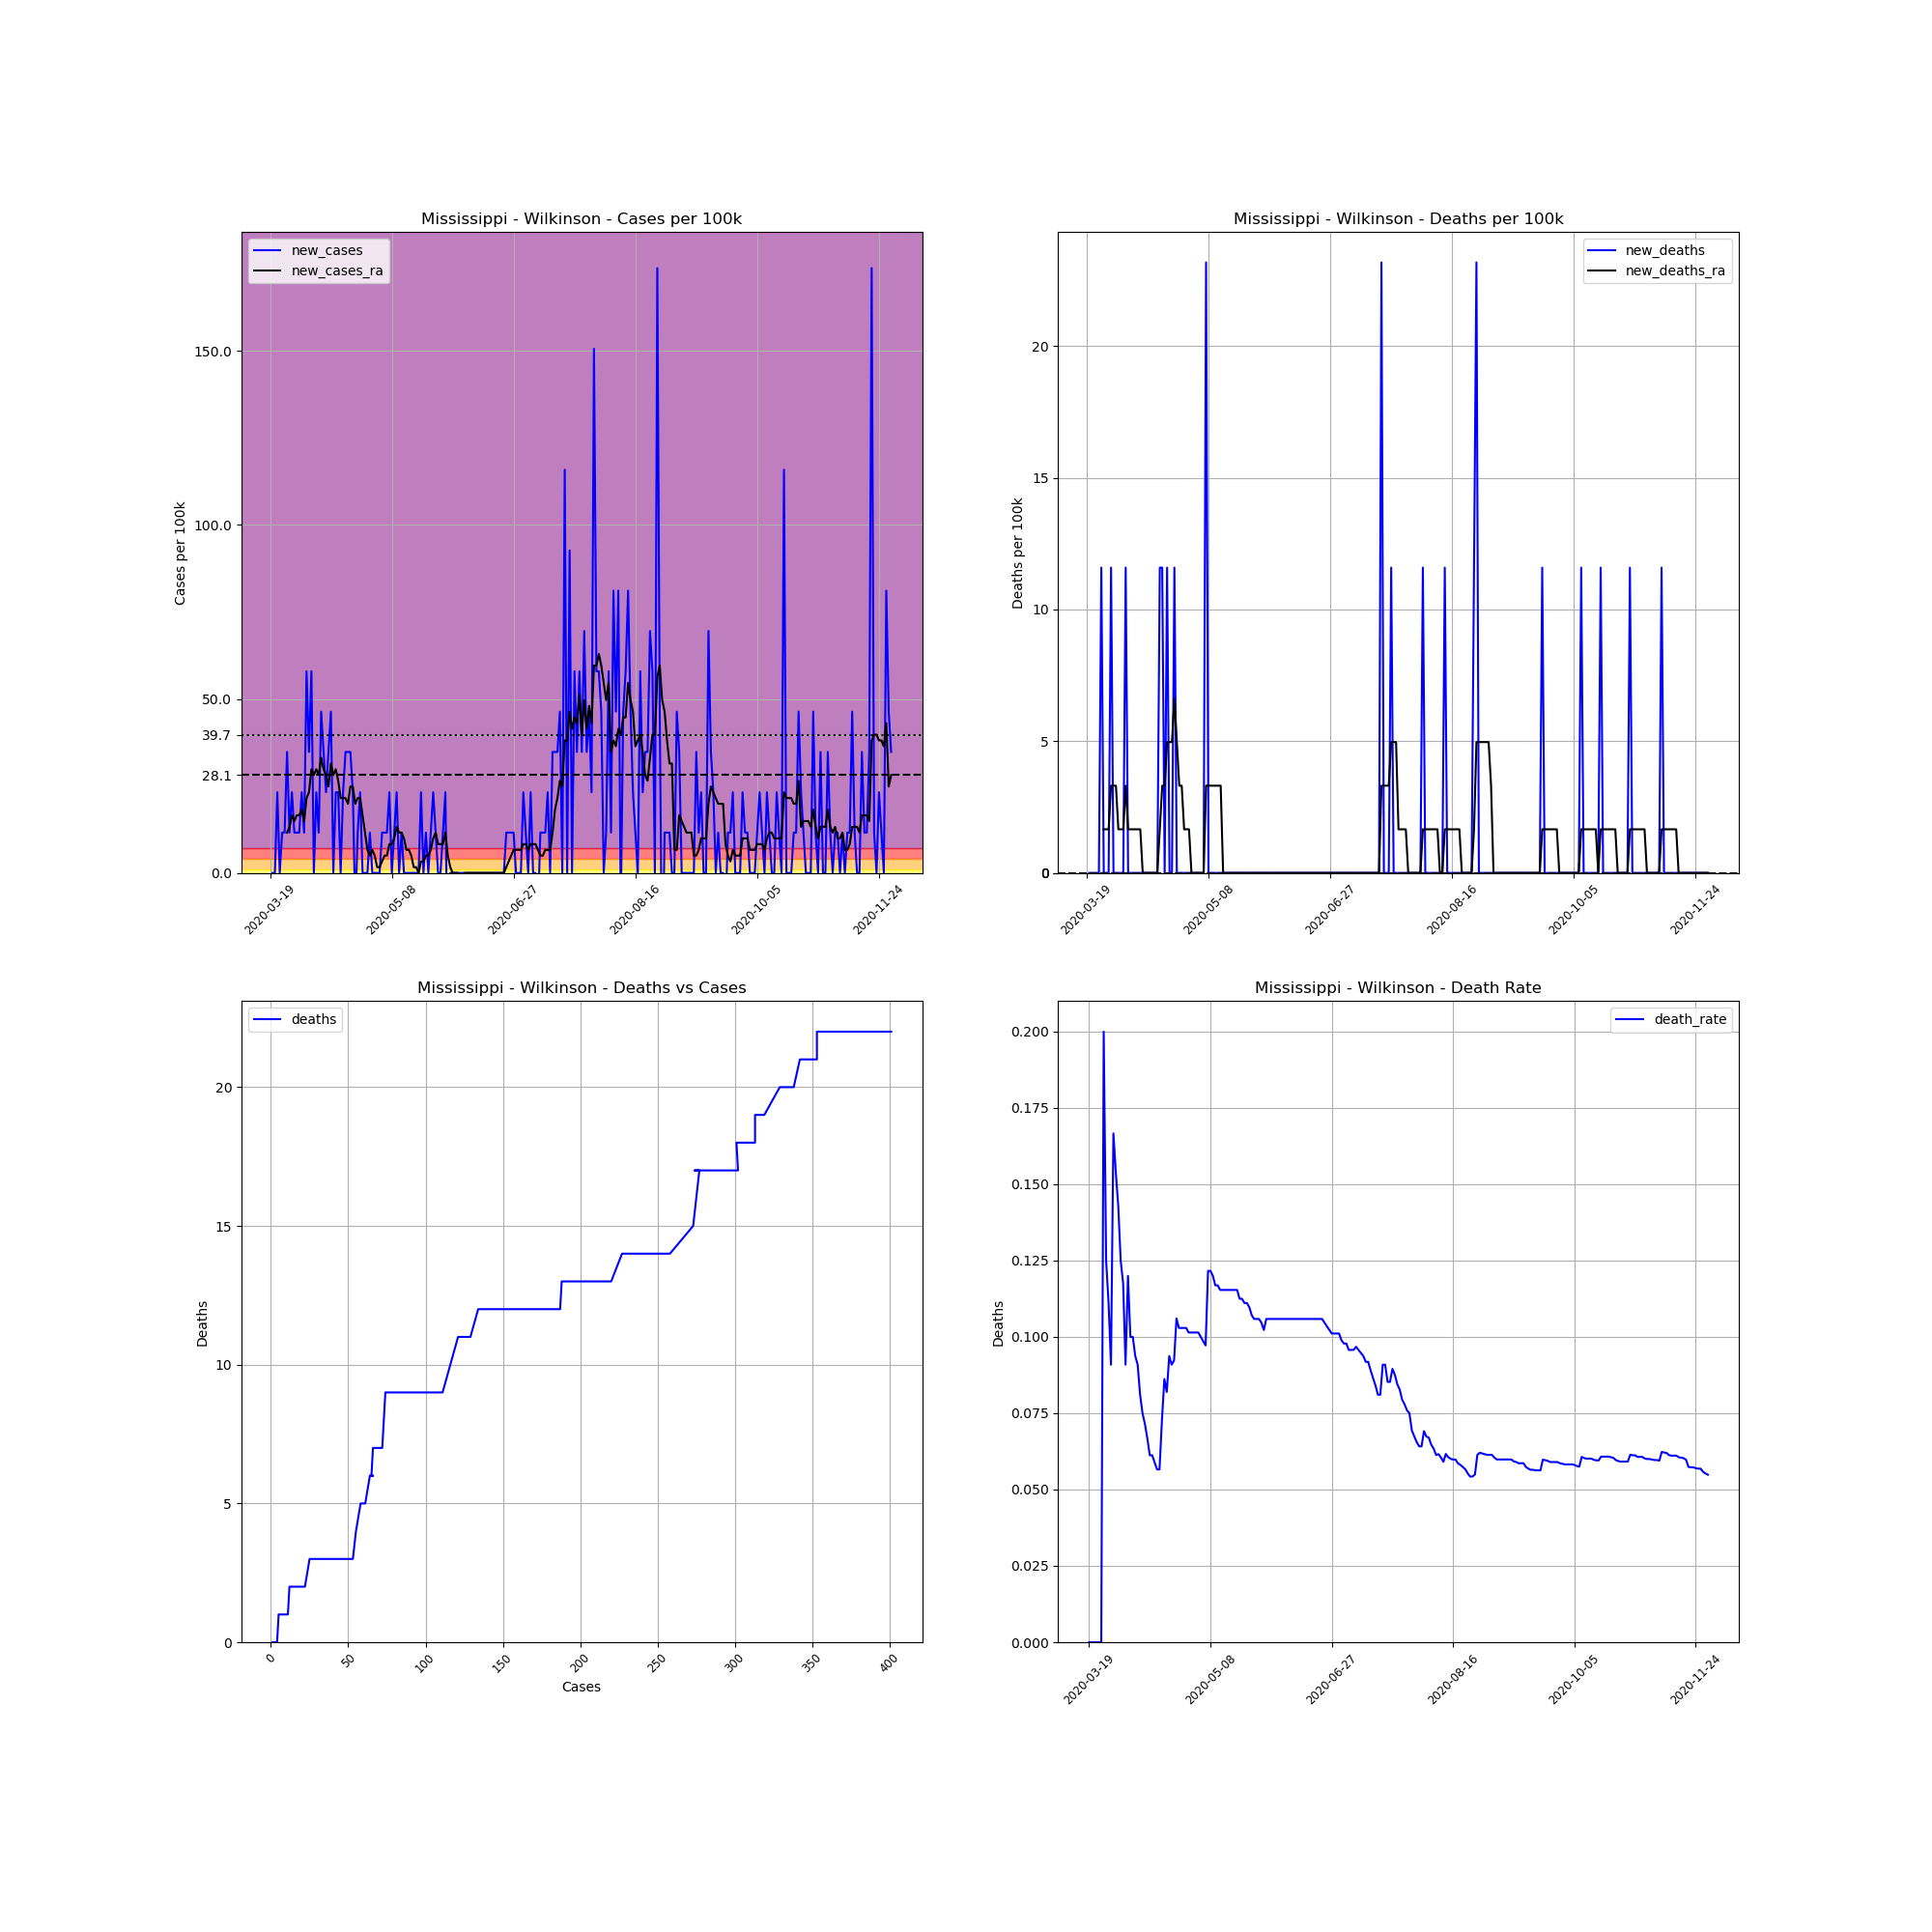

The data file committed next to this chart (first rows):
, date, county, state, fips, cases, deaths, COUNTY, STNAME, CTYNAME, POPESTIMATE2019, cases_per_100k, deaths_per_100k, death_rate, new_cases, new_deaths, new_cases_ra, new_deaths_ra
184808, 2020-03-19, Wilkinson, Mississippi, 28157, 1, 0.0, 157, Mississippi, Wilkinson, 8630, 11.59, 0.0, 0.0, , , , 
184809, 2020-03-20, Wilkinson, Mississippi, 28157, 1, 0.0, 157, Mississippi, Wilkinson, 8630, 11.59, 0.0, 0.0, 0.0, 0.0, , 
184810, 2020-03-21, Wilkinson, Mississippi, 28157, 1, 0.0, 157, Mississippi, Wilkinson, 8630, 11.59, 0.0, 0.0, 0.0, 0.0, , 
184811, 2020-03-22, Wilkinson, Mississippi, 28157, 3, 0.0, 157, Mississippi, Wilkinson, 8630, 34.76, 0.0, 0.0, 23.17, 0.0, , 
184812, 2020-03-23, Wilkinson, Mississippi, 28157, 3, 0.0, 157, Mississippi, Wilkinson, 8630, 34.76, 0.0, 0.0, 0.0, 0.0, , 
184813, 2020-03-24, Wilkinson, Mississippi, 28157, 4, 0.0, 157, Mississippi, Wilkinson, 8630, 46.35, 0.0, 0.0, 11.59, 0.0, , 
184814, 2020-03-25, Wilkinson, Mississippi, 28157, 5, 1.0, 157, Mississippi, Wilkinson, 8630, 57.94, 11.59, 0.2, 11.59, 11.59, , 
184815, 2020-03-26, Wilkinson, Mississippi, 28157, 8, 1.0, 157, Mississippi, Wilkinson, 8630, 92.7, 11.59, 0.125, 34.76, 0.0, 11.59, 1.655
184816, 2020-03-27, Wilkinson, Mississippi, 28157, 9, 1.0, 157, Mississippi, Wilkinson, 8630, 104.3, 11.59, 0.1111, 11.59, 0.0, 13.24, 1.655
184817, 2020-03-28, Wilkinson, Mississippi, 28157, 11, 1.0, 157, Mississippi, Wilkinson, 8630, 127.5, 11.59, 0.09091, 23.17, 0.0, 16.55, 1.655
184818, 2020-03-29, Wilkinson, Mississippi, 28157, 12, 2.0, 157, Mississippi, Wilkinson, 8630, 139, 23.17, 0.1667, 11.59, 11.59, 14.9, 3.311
184819, 2020-03-30, Wilkinson, Mississippi, 28157, 13, 2.0, 157, Mississippi, Wilkinson, 8630, 150.6, 23.17, 0.1538, 11.59, 0.0, 16.55, 3.311
184820, 2020-03-31, Wilkinson, Mississippi, 28157, 14, 2.0, 157, Mississippi, Wilkinson, 8630, 162.2, 23.17, 0.1429, 11.59, 0.0, 16.55, 3.311
184821, 2020-04-01, Wilkinson, Mississippi, 28157, 16, 2.0, 157, Mississippi, Wilkinson, 8630, 185.4, 23.17, 0.125, 23.17, 0.0, 18.21, 1.655
184822, 2020-04-02, Wilkinson, Mississippi, 28157, 17, 2.0, 157, Mississippi, Wilkinson, 8630, 197, 23.17, 0.1176, 11.59, 0.0, 14.9, 1.655
184823, 2020-04-03, Wilkinson, Mississippi, 28157, 22, 2.0, 157, Mississippi, Wilkinson, 8630, 254.9, 23.17, 0.09091, 57.94, 0.0, 21.52, 1.655
184824, 2020-04-04, Wilkinson, Mississippi, 28157, 25, 3.0, 157, Mississippi, Wilkinson, 8630, 289.7, 34.76, 0.12, 34.76, 11.59, 23.17, 3.311
184825, 2020-04-05, Wilkinson, Mississippi, 28157, 30, 3.0, 157, Mississippi, Wilkinson, 8630, 347.6, 34.76, 0.1, 57.94, 0.0, 29.8, 1.655
184826, 2020-04-06, Wilkinson, Mississippi, 28157, 30, 3.0, 157, Mississippi, Wilkinson, 8630, 347.6, 34.76, 0.1, 0.0, 0.0, 28.14, 1.655
184827, 2020-04-07, Wilkinson, Mississippi, 28157, 32, 3.0, 157, Mississippi, Wilkinson, 8630, 370.8, 34.76, 0.09375, 23.17, 0.0, 29.8, 1.655
184828, 2020-04-08, Wilkinson, Mississippi, 28157, 33, 3.0, 157, Mississippi, Wilkinson, 8630, 382.4, 34.76, 0.09091, 11.59, 0.0, 28.14, 1.655
184829, 2020-04-09, Wilkinson, Mississippi, 28157, 37, 3.0, 157, Mississippi, Wilkinson, 8630, 428.7, 34.76, 0.08108, 46.35, 0.0, 33.11, 1.655
184830, 2020-04-10, Wilkinson, Mississippi, 28157, 40, 3.0, 157, Mississippi, Wilkinson, 8630, 463.5, 34.76, 0.075, 34.76, 0.0, 29.8, 1.655
184831, 2020-04-11, Wilkinson, Mississippi, 28157, 42, 3.0, 157, Mississippi, Wilkinson, 8630, 486.7, 34.76, 0.07143, 23.17, 0.0, 28.14, 0.0
184832, 2020-04-12, Wilkinson, Mississippi, 28157, 45, 3.0, 157, Mississippi, Wilkinson, 8630, 521.4, 34.76, 0.06667, 34.76, 0.0, 24.83, 0.0
184833, 2020-04-13, Wilkinson, Mississippi, 28157, 49, 3.0, 157, Mississippi, Wilkinson, 8630, 567.8, 34.76, 0.06122, 46.35, 0.0, 31.45, 0.0
184834, 2020-04-14, Wilkinson, Mississippi, 28157, 49, 3.0, 157, Mississippi, Wilkinson, 8630, 567.8, 34.76, 0.06122, 0.0, 0.0, 28.14, 0.0
184835, 2020-04-15, Wilkinson, Mississippi, 28157, 51, 3.0, 157, Mississippi, Wilkinson, 8630, 591, 34.76, 0.05882, 23.17, 0.0, 29.8, 0.0
184836, 2020-04-16, Wilkinson, Mississippi, 28157, 53, 3.0, 157, Mississippi, Wilkinson, 8630, 614.1, 34.76, 0.0566, 23.17, 0.0, 26.49, 0.0
184837, 2020-04-17, Wilkinson, Mississippi, 28157, 53, 3.0, 157, Mississippi, Wilkinson, 8630, 614.1, 34.76, 0.0566, 0.0, 0.0, 21.52, 0.0
184838, 2020-04-18, Wilkinson, Mississippi, 28157, 55, 4.0, 157, Mississippi, Wilkinson, 8630, 637.3, 46.35, 0.07273, 23.17, 11.59, 21.52, 1.655
184839, 2020-04-19, Wilkinson, Mississippi, 28157, 58, 5.0, 157, Mississippi, Wilkinson, 8630, 672.1, 57.94, 0.08621, 34.76, 11.59, 21.52, 3.311
184840, 2020-04-20, Wilkinson, Mississippi, 28157, 61, 5.0, 157, Mississippi, Wilkinson, 8630, 706.8, 57.94, 0.08197, 34.76, 0.0, 19.86, 3.311
184841, 2020-04-21, Wilkinson, Mississippi, 28157, 64, 6.0, 157, Mississippi, Wilkinson, 8630, 741.6, 69.52, 0.09375, 34.76, 11.59, 24.83, 4.966
184842, 2020-04-22, Wilkinson, Mississippi, 28157, 66, 6.0, 157, Mississippi, Wilkinson, 8630, 764.8, 69.52, 0.09091, 23.17, 0.0, 24.83, 4.966
184843, 2020-04-23, Wilkinson, Mississippi, 28157, 65, 6.0, 157, Mississippi, Wilkinson, 8630, 753.2, 69.52, 0.09231, -11.59, 0.0, 19.86, 4.966
184844, 2020-04-24, Wilkinson, Mississippi, 28157, 66, 7.0, 157, Mississippi, Wilkinson, 8630, 764.8, 81.11, 0.1061, 11.59, 11.59, 21.52, 6.621
184845, 2020-04-25, Wilkinson, Mississippi, 28157, 68, 7.0, 157, Mississippi, Wilkinson, 8630, 787.9, 81.11, 0.1029, 23.17, 0.0, 21.52, 4.966
184846, 2020-04-26, Wilkinson, Mississippi, 28157, 68, 7.0, 157, Mississippi, Wilkinson, 8630, 787.9, 81.11, 0.1029, 0.0, 0.0, 16.55, 3.311
184847, 2020-04-27, Wilkinson, Mississippi, 28157, 68, 7.0, 157, Mississippi, Wilkinson, 8630, 787.9, 81.11, 0.1029, 0.0, 0.0, 11.59, 3.311
184848, 2020-04-28, Wilkinson, Mississippi, 28157, 68, 7.0, 157, Mississippi, Wilkinson, 8630, 787.9, 81.11, 0.1029, 0.0, 0.0, 6.621, 1.655
184849, 2020-04-29, Wilkinson, Mississippi, 28157, 69, 7.0, 157, Mississippi, Wilkinson, 8630, 799.5, 81.11, 0.1014, 11.59, 0.0, 4.966, 1.655
184850, 2020-04-30, Wilkinson, Mississippi, 28157, 69, 7.0, 157, Mississippi, Wilkinson, 8630, 799.5, 81.11, 0.1014, 0.0, 0.0, 6.621, 1.655
184851, 2020-05-01, Wilkinson, Mississippi, 28157, 69, 7.0, 157, Mississippi, Wilkinson, 8630, 799.5, 81.11, 0.1014, 0.0, 0.0, 4.966, 0.0
184852, 2020-05-02, Wilkinson, Mississippi, 28157, 69, 7.0, 157, Mississippi, Wilkinson, 8630, 799.5, 81.11, 0.1014, 0.0, 0.0, 1.655, 0.0
184853, 2020-05-03, Wilkinson, Mississippi, 28157, 69, 7.0, 157, Mississippi, Wilkinson, 8630, 799.5, 81.11, 0.1014, 0.0, 0.0, 1.655, 0.0
184854, 2020-05-04, Wilkinson, Mississippi, 28157, 70, 7.0, 157, Mississippi, Wilkinson, 8630, 811.1, 81.11, 0.1, 11.59, 0.0, 3.311, 0.0
184855, 2020-05-05, Wilkinson, Mississippi, 28157, 71, 7.0, 157, Mississippi, Wilkinson, 8630, 822.7, 81.11, 0.09859, 11.59, 0.0, 4.966, 0.0
184856, 2020-05-06, Wilkinson, Mississippi, 28157, 72, 7.0, 157, Mississippi, Wilkinson, 8630, 834.3, 81.11, 0.09722, 11.59, 0.0, 4.966, 0.0
184857, 2020-05-07, Wilkinson, Mississippi, 28157, 74, 9.0, 157, Mississippi, Wilkinson, 8630, 857.5, 104.3, 0.1216, 23.17, 23.17, 8.277, 3.311
184858, 2020-05-08, Wilkinson, Mississippi, 28157, 74, 9.0, 157, Mississippi, Wilkinson, 8630, 857.5, 104.3, 0.1216, 0.0, 0.0, 8.277, 3.311
184859, 2020-05-09, Wilkinson, Mississippi, 28157, 75, 9.0, 157, Mississippi, Wilkinson, 8630, 869.1, 104.3, 0.12, 11.59, 0.0, 9.932, 3.311
184860, 2020-05-10, Wilkinson, Mississippi, 28157, 77, 9.0, 157, Mississippi, Wilkinson, 8630, 892.2, 104.3, 0.1169, 23.17, 0.0, 13.24, 3.311
184861, 2020-05-11, Wilkinson, Mississippi, 28157, 77, 9.0, 157, Mississippi, Wilkinson, 8630, 892.2, 104.3, 0.1169, 0.0, 0.0, 11.59, 3.311
184862, 2020-05-12, Wilkinson, Mississippi, 28157, 78, 9.0, 157, Mississippi, Wilkinson, 8630, 903.8, 104.3, 0.1154, 11.59, 0.0, 11.59, 3.311
184863, 2020-05-13, Wilkinson, Mississippi, 28157, 78, 9.0, 157, Mississippi, Wilkinson, 8630, 903.8, 104.3, 0.1154, 0.0, 0.0, 9.932, 3.311
184864, 2020-05-14, Wilkinson, Mississippi, 28157, 78, 9.0, 157, Mississippi, Wilkinson, 8630, 903.8, 104.3, 0.1154, 0.0, 0.0, 6.621, 0.0
184865, 2020-05-15, Wilkinson, Mississippi, 28157, 78, 9.0, 157, Mississippi, Wilkinson, 8630, 903.8, 104.3, 0.1154, 0.0, 0.0, 6.621, 0.0
184866, 2020-05-16, Wilkinson, Mississippi, 28157, 78, 9.0, 157, Mississippi, Wilkinson, 8630, 903.8, 104.3, 0.1154, 0.0, 0.0, 4.966, 0.0
184867, 2020-05-17, Wilkinson, Mississippi, 28157, 78, 9.0, 157, Mississippi, Wilkinson, 8630, 903.8, 104.3, 0.1154, 0.0, 0.0, 1.655, 0.0
... 196 more rows
